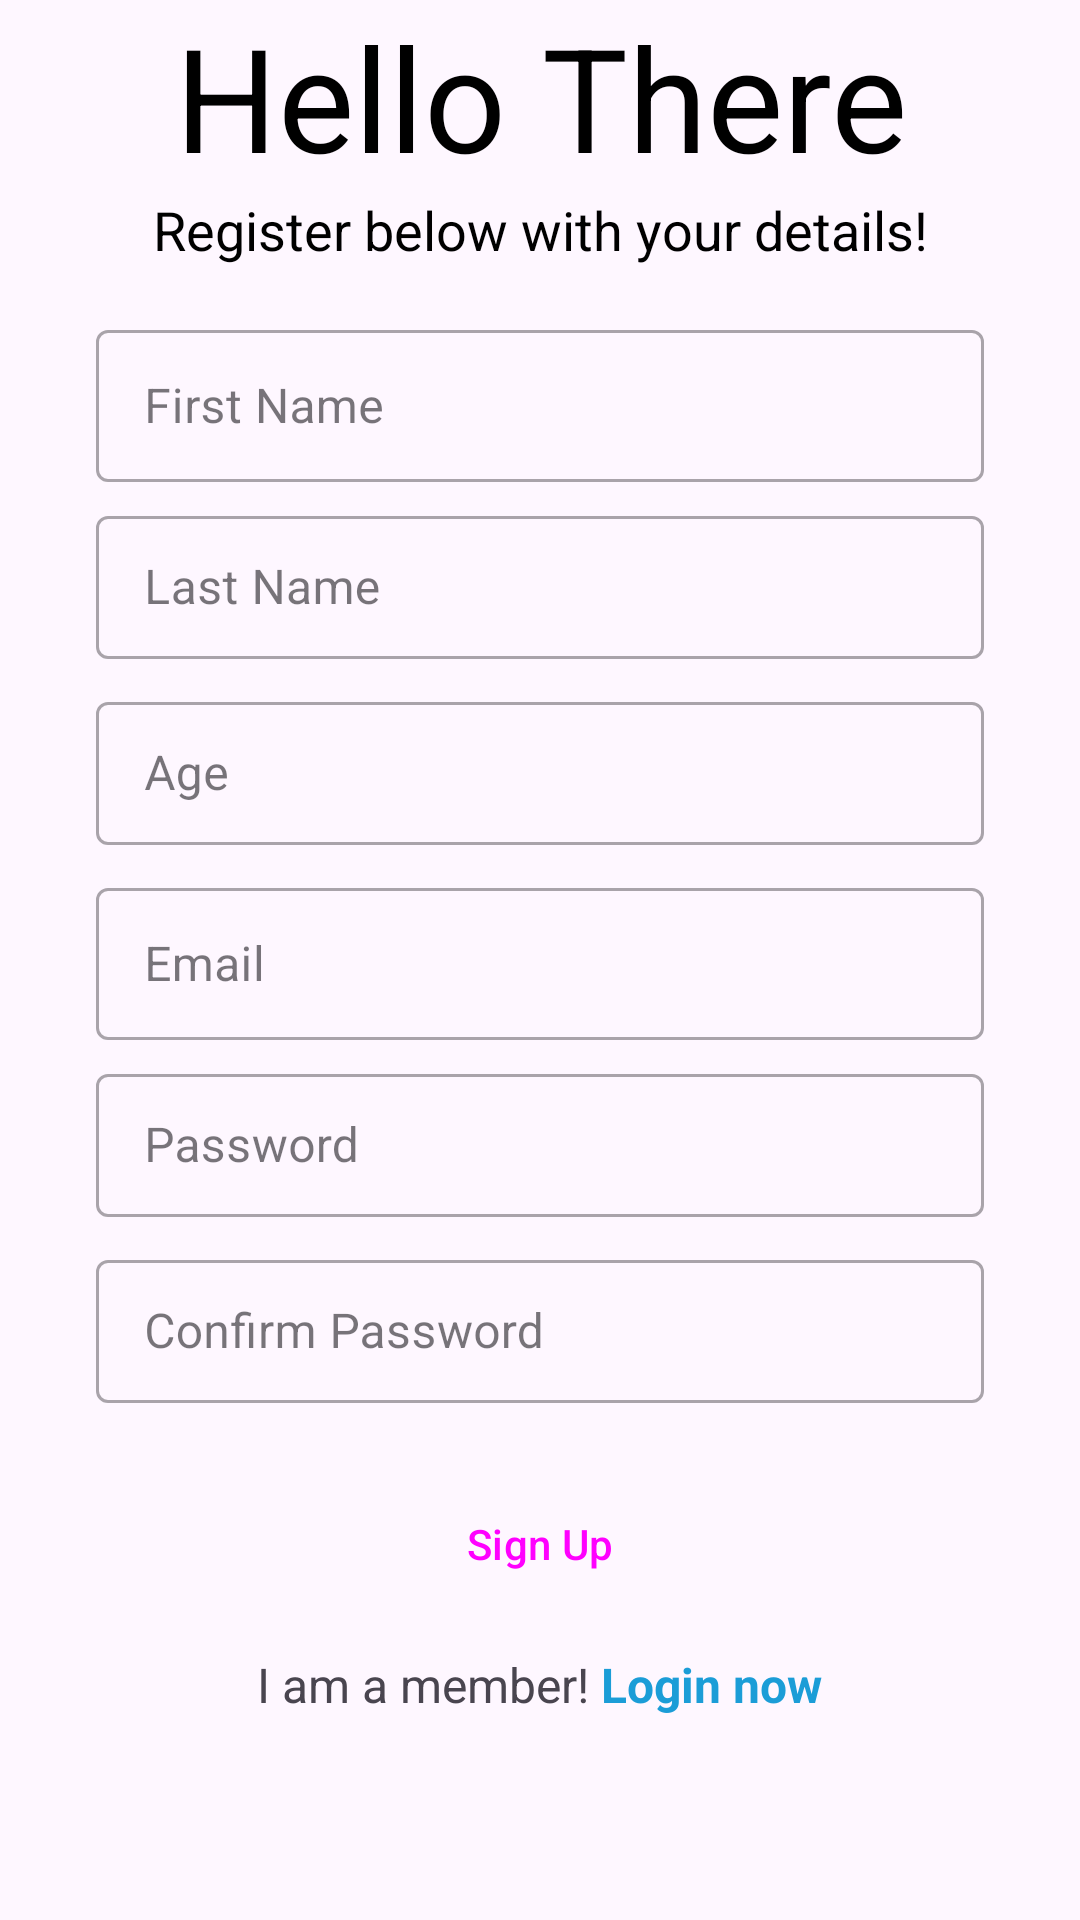

Here is an Android app screen rendered from its layout file. Give the layout XML and the strings, colors and styles it references.
<!-- AndroidManifest.xml: application theme Theme.FoodDetection -->
<!-- res/layout/activity_register.xml -->
<?xml version="1.0" encoding="utf-8"?>
<LinearLayout xmlns:android="http://schemas.android.com/apk/res/android"
    xmlns:app="http://schemas.android.com/apk/res-auto"
    xmlns:tools="http://schemas.android.com/tools"
    android:layout_width="match_parent"
    android:layout_height="match_parent"
    android:orientation="vertical"
    android:layout_marginTop="32dp"
    tools:context=".ui.activity.RegisterActivity">

    <TextView
        android:layout_width="match_parent"
        android:layout_height="wrap_content"
        android:text="Hello There"
        android:textSize="48dp"
        android:textColor="@color/black"
        android:gravity="center" />

    <TextView
        android:layout_width="match_parent"
        android:layout_height="wrap_content"
        android:text="Register below with your details!"
        android:textSize="18dp"
        android:textColor="@color/black"
        android:gravity="center" />

    <com.google.android.material.textfield.TextInputLayout
        style="@style/Widget.MaterialComponents.TextInputLayout.OutlinedBox"
        android:id="@+id/tf_fname"
        android:layout_width="match_parent"
        android:layout_height="56dp"
        android:layout_marginTop="16dp"
        android:layout_marginStart="32dp"
        android:layout_marginEnd="32dp"
        android:hint="First Name">

        <com.google.android.material.textfield.TextInputEditText
            android:id="@+id/et_fname"
            android:layout_width="match_parent"
            android:layout_height="wrap_content" />

    </com.google.android.material.textfield.TextInputLayout>

    <com.google.android.material.textfield.TextInputLayout
        style="@style/Widget.MaterialComponents.TextInputLayout.OutlinedBox.Dense"
        android:id="@+id/tf_lname"
        android:layout_width="match_parent"
        android:layout_height="56dp"
        android:layout_marginStart="32dp"
        android:layout_marginTop="6dp"
        android:layout_marginEnd="32dp"
        android:hint="Last Name" >

        <com.google.android.material.textfield.TextInputEditText
            android:id="@+id/et_lname"
            android:layout_width="match_parent"
            android:layout_height="wrap_content" />

    </com.google.android.material.textfield.TextInputLayout>

    <com.google.android.material.textfield.TextInputLayout
        style="@style/Widget.MaterialComponents.TextInputLayout.OutlinedBox.Dense"
        android:id="@+id/tf_age"
        android:layout_width="match_parent"
        android:layout_height="56dp"
        android:layout_marginStart="32dp"
        android:layout_marginTop="6dp"
        android:layout_marginEnd="32dp"
        android:hint="Age" >

        <com.google.android.material.textfield.TextInputEditText
            android:id="@+id/et_age"
            android:layout_width="match_parent"
            android:inputType="numberDecimal"
            android:layout_height="wrap_content" />

    </com.google.android.material.textfield.TextInputLayout>

    <com.google.android.material.textfield.TextInputLayout
        style="@style/Widget.MaterialComponents.TextInputLayout.OutlinedBox"
        android:id="@+id/tf_email"
        android:layout_width="match_parent"
        android:layout_height="56dp"
        android:layout_marginTop="6dp"
        android:layout_marginStart="32dp"
        android:layout_marginEnd="32dp"
        android:hint="Email">

        <com.google.android.material.textfield.TextInputEditText
            android:id="@+id/et_email"
            android:inputType="textEmailAddress"
            android:layout_width="match_parent"
            android:layout_height="wrap_content" />

    </com.google.android.material.textfield.TextInputLayout>

    <com.google.android.material.textfield.TextInputLayout
        style="@style/Widget.MaterialComponents.TextInputLayout.OutlinedBox.Dense"
        android:id="@+id/tf_fpassword"
        android:layout_width="match_parent"
        android:layout_height="56dp"
        android:layout_marginStart="32dp"
        android:layout_marginTop="6dp"
        android:layout_marginEnd="32dp"
        android:hint="Password">

        <com.google.android.material.textfield.TextInputEditText
            android:id="@+id/et_fpassword"
            android:inputType="textPassword"
            android:layout_width="match_parent"
            android:layout_height="wrap_content" />

    </com.google.android.material.textfield.TextInputLayout>

    <com.google.android.material.textfield.TextInputLayout
        style="@style/Widget.MaterialComponents.TextInputLayout.OutlinedBox.Dense"
        android:id="@+id/tf_lpassword"
        android:layout_width="match_parent"
        android:layout_height="56dp"
        android:layout_marginStart="32dp"
        android:layout_marginTop="6dp"
        android:layout_marginEnd="32dp"
        android:hint="Confirm Password">

        <com.google.android.material.textfield.TextInputEditText
            android:id="@+id/et_lpassword"
            android:inputType="textPassword"
            android:layout_width="match_parent"
            android:layout_height="wrap_content" />

    </com.google.android.material.textfield.TextInputLayout>

    <Button
        style="@style/Widget.Material3.Button"
        android:id="@+id/btn_signup"
        android:layout_width="match_parent"
        android:layout_height="56dp"
        android:layout_marginStart="32dp"
        android:layout_marginTop="16dp"
        android:layout_marginEnd="32dp"
        android:text="Sign Up" />

    <LinearLayout
        android:layout_width="wrap_content"
        android:layout_height="wrap_content"
        android:layout_gravity="center"
        android:layout_marginTop="8dp"
        android:orientation="horizontal">

        <TextView
            android:layout_width="wrap_content"
            android:layout_height="wrap_content"
            android:text="I am a member! "
            android:textSize="16dp"/>

        <TextView
            android:id="@+id/tv_login"
            android:layout_width="match_parent"
            android:layout_height="wrap_content"
            android:text="Login now"
            android:textSize="16dp"
            android:textStyle="bold"
            android:textColor="@color/blue" />

    </LinearLayout>

</LinearLayout>
<!-- resources referenced by this layout -->
<resources>
  <color name="black">#FF000000</color>
  <color name="blue">#1b9dd7</color>
  <style name="Theme.FoodDetection" parent="Base.Theme.FoodDetection" />
  <style name="Base.Theme.FoodDetection" parent="Theme.Material3.DayNight.NoActionBar">
          
           <item name="colorPrimary">@color/blue</item>
      </style>
</resources>
